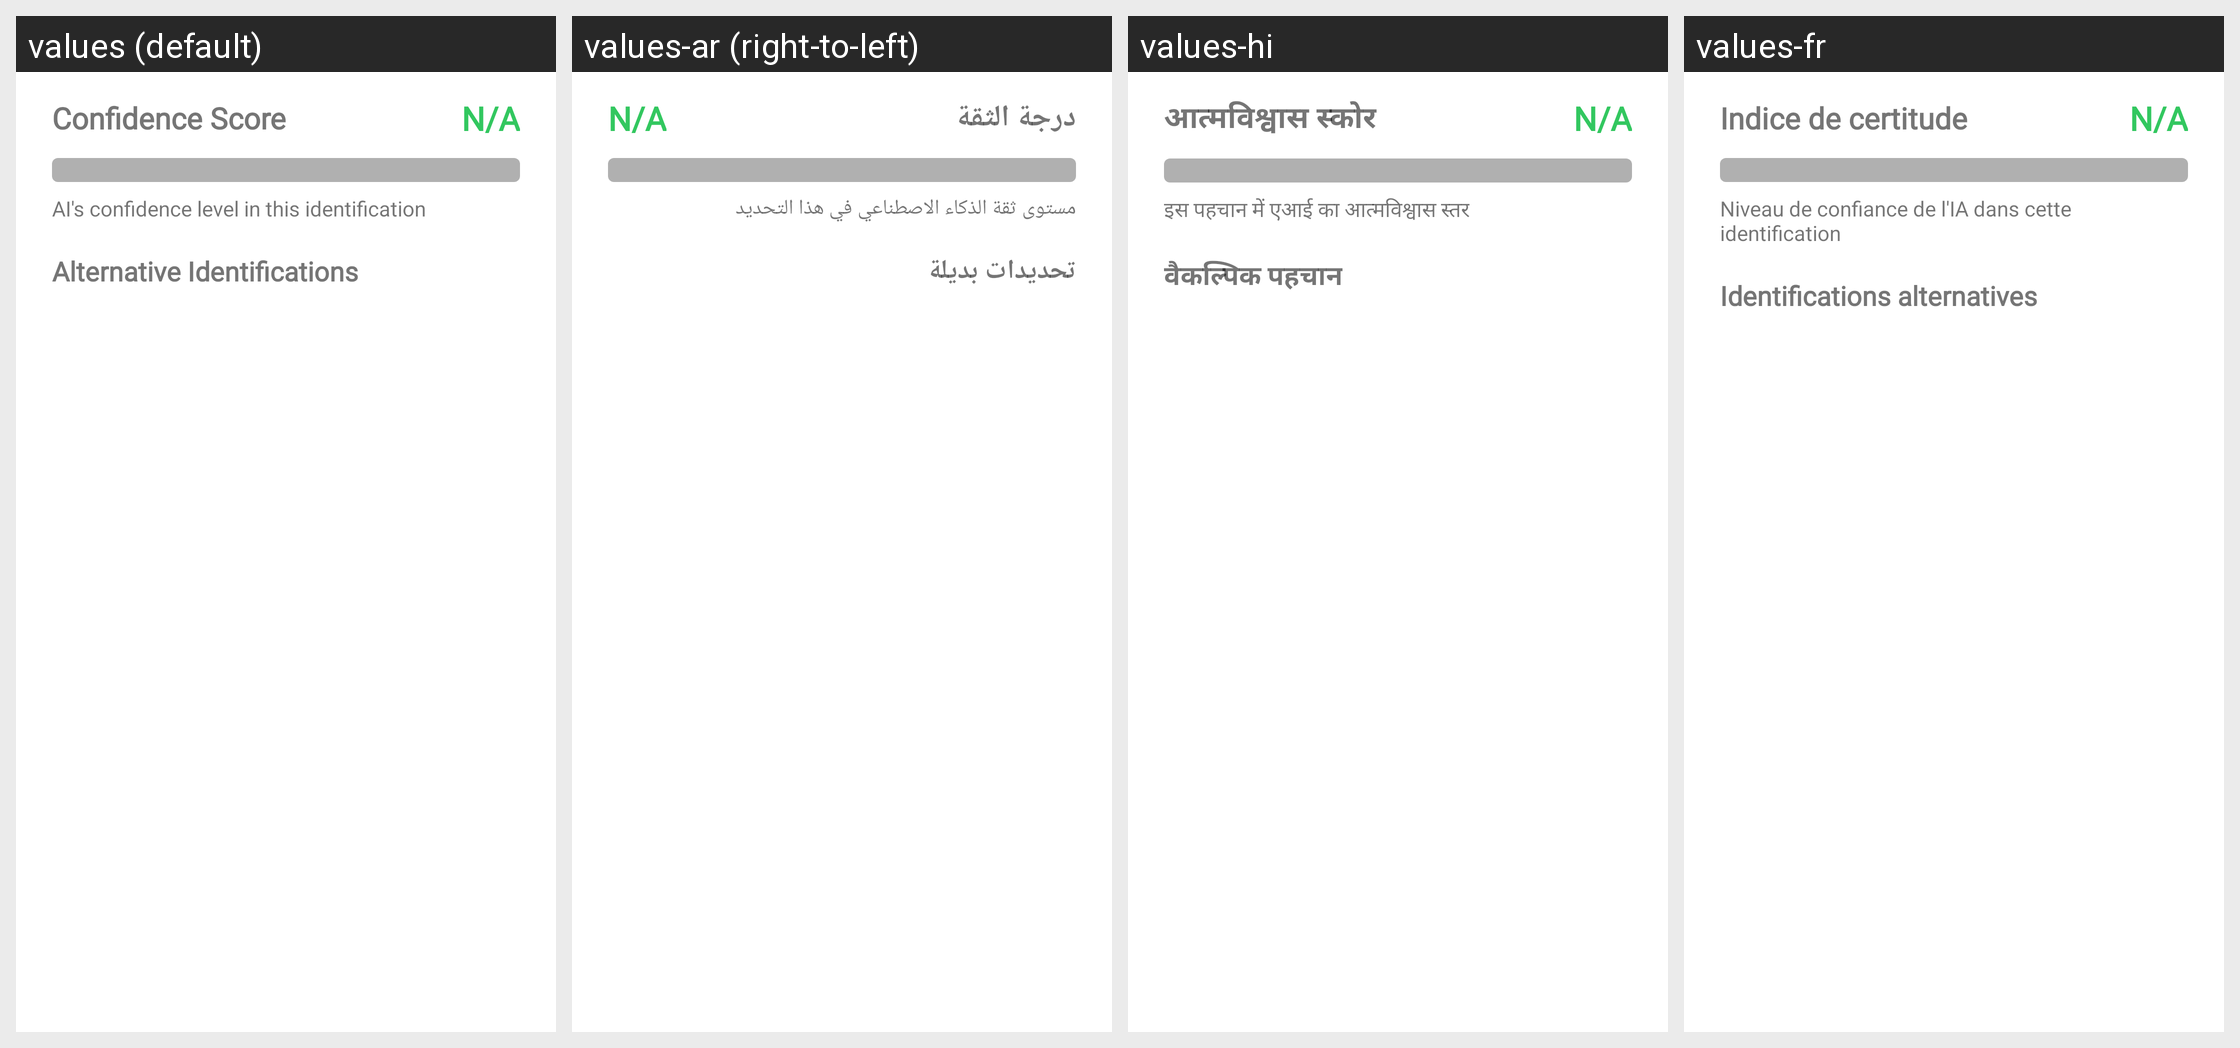

Translations of the strings shown on this Android screen, per locale in the grid:
Android screen res/layout/fragment_confidence_and_alternatives.xml rendered under 4 locales, left to right: values (default), values-ar (right-to-left), values-hi, values-fr. Device: Nexus 5 (rendered at 1080×1920; each locale shown at half size, 540×960, under a caption strip naming it); theme Theme.Geki.
Other locales in the repository, not shown: values-es, values-it, values-ja, values-ko, values-pt, values-ru, values-zh.
Strings drawn on this screen, with the default value and each locale's value (text and hints the layout hard-codes, and strings that could not be matched under every locale, appear in the picture but are not listed):

confidence_score_label
  values: Confidence Score
  values-ar: درجة الثقة
  values-hi: आत्मविश्वास स्कोर
  values-fr: Indice de certitude

confidence_description
  values: AI's confidence level in this identification
  values-ar: مستوى ثقة الذكاء الاصطناعي في هذا التحديد
  values-hi: इस पहचान में एआई का आत्मविश्वास स्तर
  values-fr: Niveau de confiance de l'IA dans cette identification

alternatives_label
  values: Alternative Identifications
  values-ar: تحديدات بديلة
  values-hi: वैकल्पिक पहचान
  values-fr: Identifications alternatives
